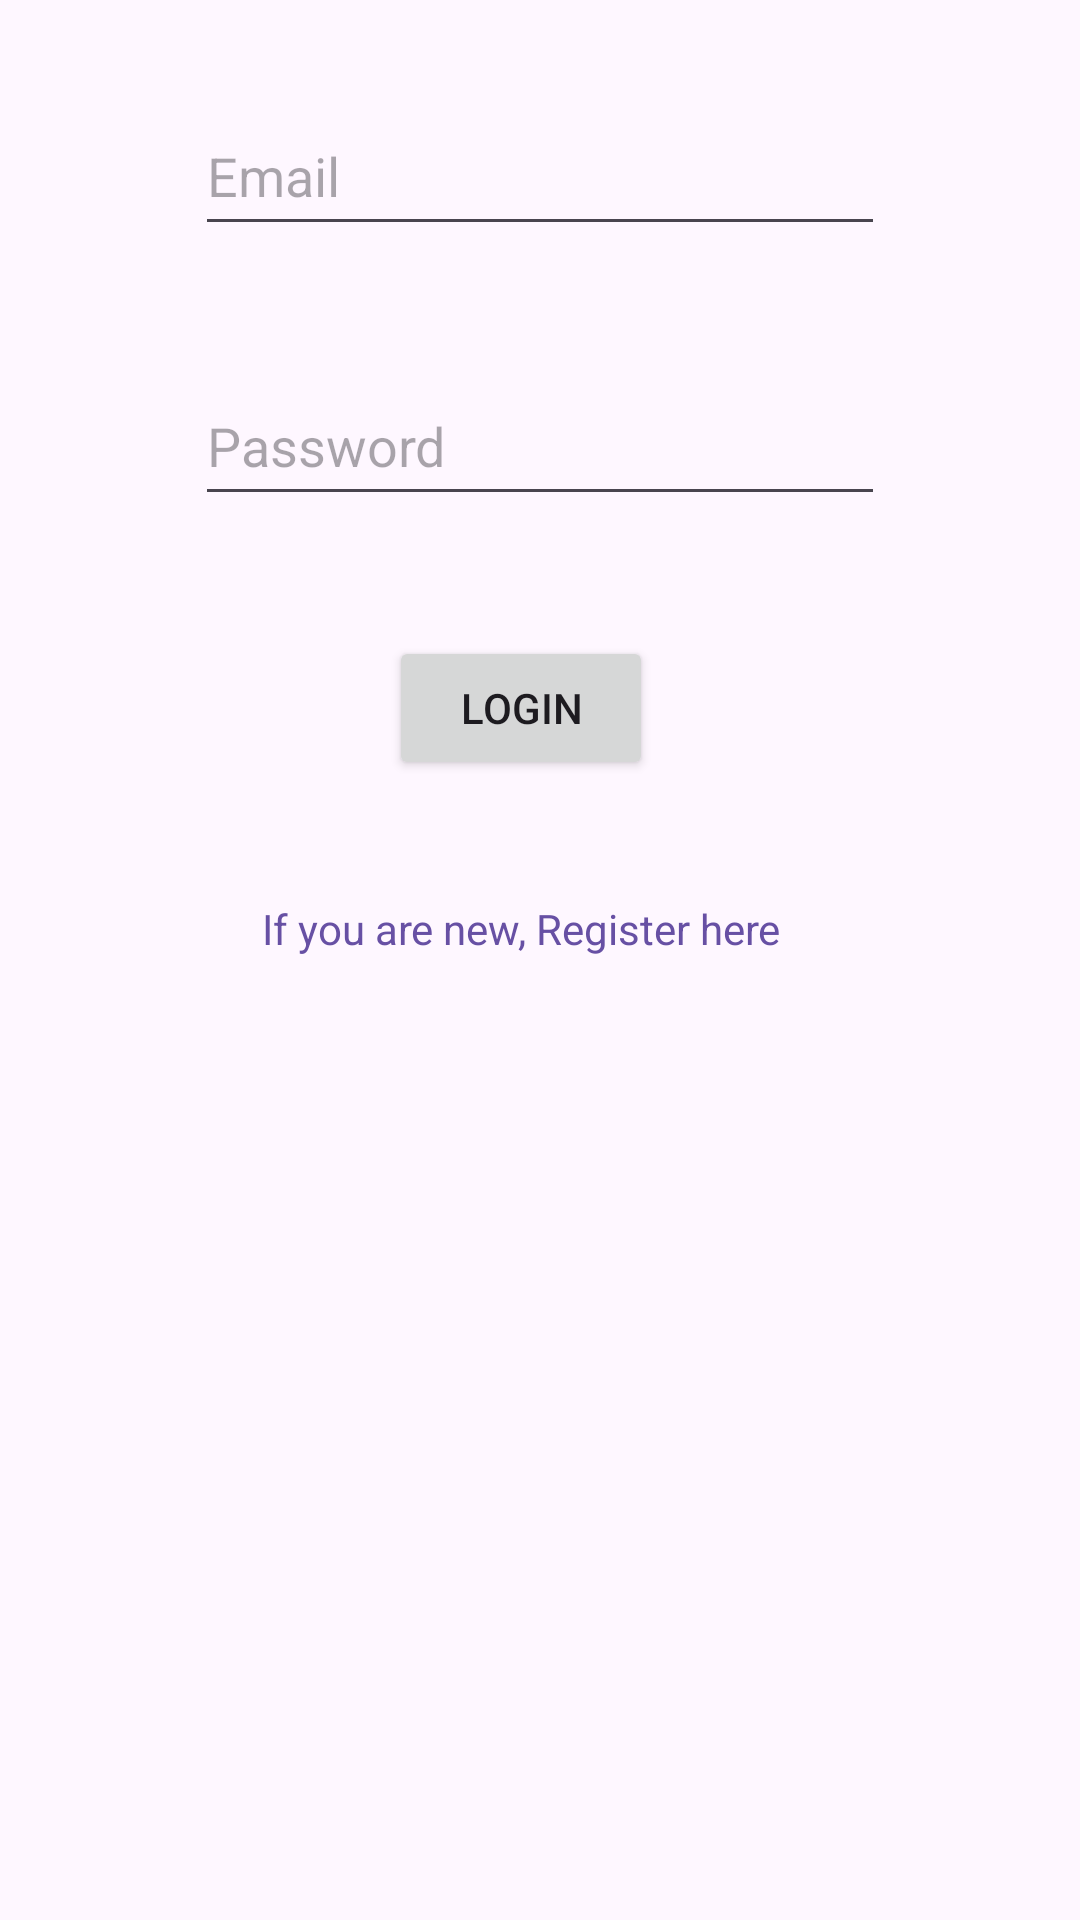

Reconstruct the res/layout file that produces this screen, plus the resources it refers to.
<!-- AndroidManifest.xml: application theme Theme.Utp -->
<!-- res/layout/activity_login.xml -->
<?xml version="1.0" encoding="utf-8"?>
<androidx.constraintlayout.widget.ConstraintLayout xmlns:android="http://schemas.android.com/apk/res/android"
    xmlns:app="http://schemas.android.com/apk/res-auto"
    xmlns:tools="http://schemas.android.com/tools"
    android:layout_width="match_parent"
    android:layout_height="match_parent"
    tools:context=".activity.LoginActivity">

    <EditText
        android:id="@+id/emailEditText"
        android:layout_width="230dp"
        android:layout_height="50dp"
        android:layout_marginTop="32dp"
        android:textSize="18sp"
        android:hint="Email"
        android:inputType="textEmailAddress"
        app:layout_constraintEnd_toEndOf="parent"
        app:layout_constraintStart_toStartOf="parent"
        app:layout_constraintTop_toTopOf="parent" />

    <EditText
        android:id="@+id/passwordEditText"
        android:layout_width="230dp"
        android:layout_height="50dp"
        android:layout_marginTop="40dp"
        android:hint="Password"
        android:inputType="textPassword"
        app:layout_constraintEnd_toEndOf="parent"
        app:layout_constraintHorizontal_bias="0.0"
        app:layout_constraintStart_toStartOf="@id/emailEditText"
        app:layout_constraintTop_toBottomOf="@+id/emailEditText" />

    <Button
        android:id="@+id/loginButton"
        android:layout_width="wrap_content"
        android:layout_height="wrap_content"
        android:layout_marginTop="40dp"
        android:text="Login"
        app:layout_constraintEnd_toEndOf="parent"
        app:layout_constraintHorizontal_bias="0.313"
        app:layout_constraintStart_toStartOf="@id/passwordEditText"
        app:layout_constraintTop_toBottomOf="@+id/passwordEditText" />

    <TextView
        android:id="@+id/registerTextView"
        android:layout_width="wrap_content"
        android:layout_height="wrap_content"
        android:clickable="true"
        android:focusable="true"
        android:layout_marginTop="40dp"
        android:text="If you are new, Register here"
        android:textColor="?attr/colorPrimary"
        app:layout_constraintEnd_toEndOf="@id/loginButton"
        app:layout_constraintStart_toStartOf="@id/loginButton"
        app:layout_constraintTop_toBottomOf="@+id/loginButton" />

</androidx.constraintlayout.widget.ConstraintLayout>
<!-- resources referenced by this layout -->
<resources>
  <style name="Theme.Utp" parent="Base.Theme.Utp" />
  <style name="Base.Theme.Utp" parent="Theme.Material3.DayNight.NoActionBar">
          
          
      </style>
</resources>
